Run: headless pygame with SDL's dummy video driver; simulated clock (each Clock.tick advances the game by its frame time, no real sleeping); random seed 0; keys injected as events and as key.get_pressed() state; mouse plan: one left click at the window centre at the start of phase 2, then a move to the lower-right quarter at the start of phase 3.
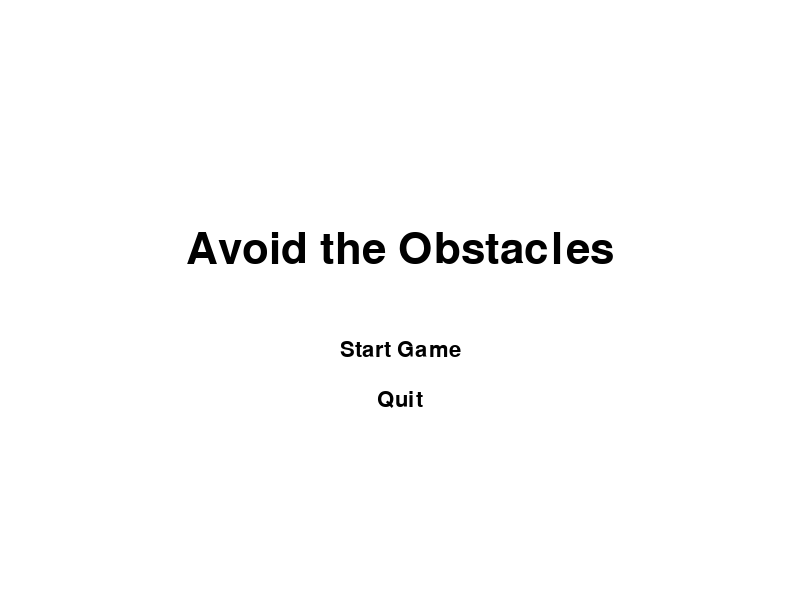
Frame 1 of 4 · flips 1–60 · no input
Frame 2 of 4 · flips 61–180 · clicked the window centre · tapped SPACE, RETURN · held RIGHT (→), D · screen unchanged from frame 1, image omitted
Frame 3 of 4 · flips 181–300 · moved the mouse to the lower-right quarter · held DOWN (↓), S · screen unchanged from frame 2, image omitted
Frame 4 of 4 · flips 301–420 · held LEFT (←), A, UP (↑), W · screen unchanged from frame 3, image omitted

The pygame program that drew these frames:

import pygame
import random
import sys

# Initialize Pygame
pygame.init()

# Set up the game window
window_width = 800
window_height = 600
window = pygame.display.set_mode((window_width, window_height))
pygame.display.set_caption("Avoid the Obstacles")

# Set up colors
white = (255, 255, 255)
black = (0, 0, 0)

# Set up fonts
title_font = pygame.font.Font(None, 64)
menu_font = pygame.font.Font(None, 32)

# Set up the player character
player_width = 50
player_height = 50
player_x = window_width // 2 - player_width // 2
player_y = window_height - player_height - 10
player_speed = 6

# Set up the obstacle
obstacle_width = 100
obstacle_height = 20
obstacle_x = random.randint(0, window_width - obstacle_width)
obstacle_y = -obstacle_height
obstacle_speed = 5

# Set up start and quit rectangles
start_rect = pygame.Rect((window_width // 2 - 50, window_height // 2 + 50, 100, 40))
quit_rect = pygame.Rect((window_width // 2 - 50, window_height // 2 + 100, 100, 40))
# Set up game states
game_state = "menu"  # Possible states: "menu", "game", "game_over"

# Function to start the game
def start_game():
    global game_state
    game_state = "game"

# Function to quit the game
def quit_game():
    pygame.quit()
    sys.exit()

# Function to draw the main menu
def draw_menu():
    window.fill(white)
    title_text = title_font.render("Avoid the Obstacles", True, black)
    start_text = menu_font.render("Start Game", True, black)
    quit_text = menu_font.render("Quit", True, black)

    title_rect = title_text.get_rect(center=(window_width // 2, window_height // 2 - 50))
    start_rect = start_text.get_rect(center=(window_width // 2, window_height // 2 + 50))
    quit_rect = quit_text.get_rect(center=(window_width // 2, window_height // 2 + 100))

    window.blit(title_text, title_rect)
    window.blit(start_text, start_rect)
    window.blit(quit_text, quit_rect)

# Game loop
running = True
clock = pygame.time.Clock()

while running:
    for event in pygame.event.get():
        if event.type == pygame.QUIT:
            running = False

        # Handle mouse click events
        if event.type == pygame.MOUSEBUTTONDOWN:
            if game_state == "menu":
                mouse_pos = pygame.mouse.get_pos()
                if start_rect.collidepoint(mouse_pos):
                    start_game()
                elif quit_rect.collidepoint(mouse_pos):
                    quit_game()

    keys = pygame.key.get_pressed()
    if keys[pygame.K_LEFT] and player_x > 0:
        player_x -= player_speed
    if keys[pygame.K_RIGHT] and player_x < window_width - player_width:
        player_x += player_speed

    window.fill(white)

    if game_state == "menu":
        draw_menu()

    elif game_state == "game":
        # Move the obstacle
        obstacle_y += obstacle_speed
        if obstacle_y > window_height:
            obstacle_x = random.randint(0, window_width - obstacle_width)
            obstacle_y = -obstacle_height

        # Check for collision
        if player_y < obstacle_y + obstacle_height and player_y + player_height > obstacle_y:
            if player_x < obstacle_x + obstacle_width and player_x + player_width > obstacle_x:
                # Collision occurred, game over
                game_state = "game_over"

        pygame.draw.rect(window, black, (player_x, player_y, player_width, player_height))
        pygame.draw.rect(window, black, (obstacle_x, obstacle_y, obstacle_width, obstacle_height))

    elif game_state == "game_over":
        window.fill(white)
        game_over_text = title_font.render("Game Over", True, black)
        restart_text = menu_font.render("Restart", True, black)
        quit_text = menu_font.render("Quit", True, black)

        game_over_rect = game_over_text.get_rect(center=(window_width // 2, window_height // 2 - 50))
        restart_rect = restart_text.get_rect(center=(window_width // 2, window_height // 2 + 50))
        quit_rect = quit_text.get_rect(center=(window_width // 2, window_height // 2 + 100))

        window.blit(game_over_text, game_over_rect)
        window.blit(restart_text, restart_rect)
        window.blit(quit_text, quit_rect)

        # Handle mouse click events in the game over screen
        if event.type == pygame.MOUSEBUTTONDOWN:
            mouse_pos = pygame.mouse.get_pos()
            if restart_rect.collidepoint(mouse_pos):
                game_state = "game"
                player_x = window_width // 2 - player_width // 2
                player_y = window_height - player_height - 10
                obstacle_x = random.randint(0, window_width - obstacle_width)
                obstacle_y = -obstacle_height
            elif quit_rect.collidepoint(mouse_pos):
                quit_game()

    pygame.display.update()
    clock.tick(60)

# Quit the game
pygame.quit()
